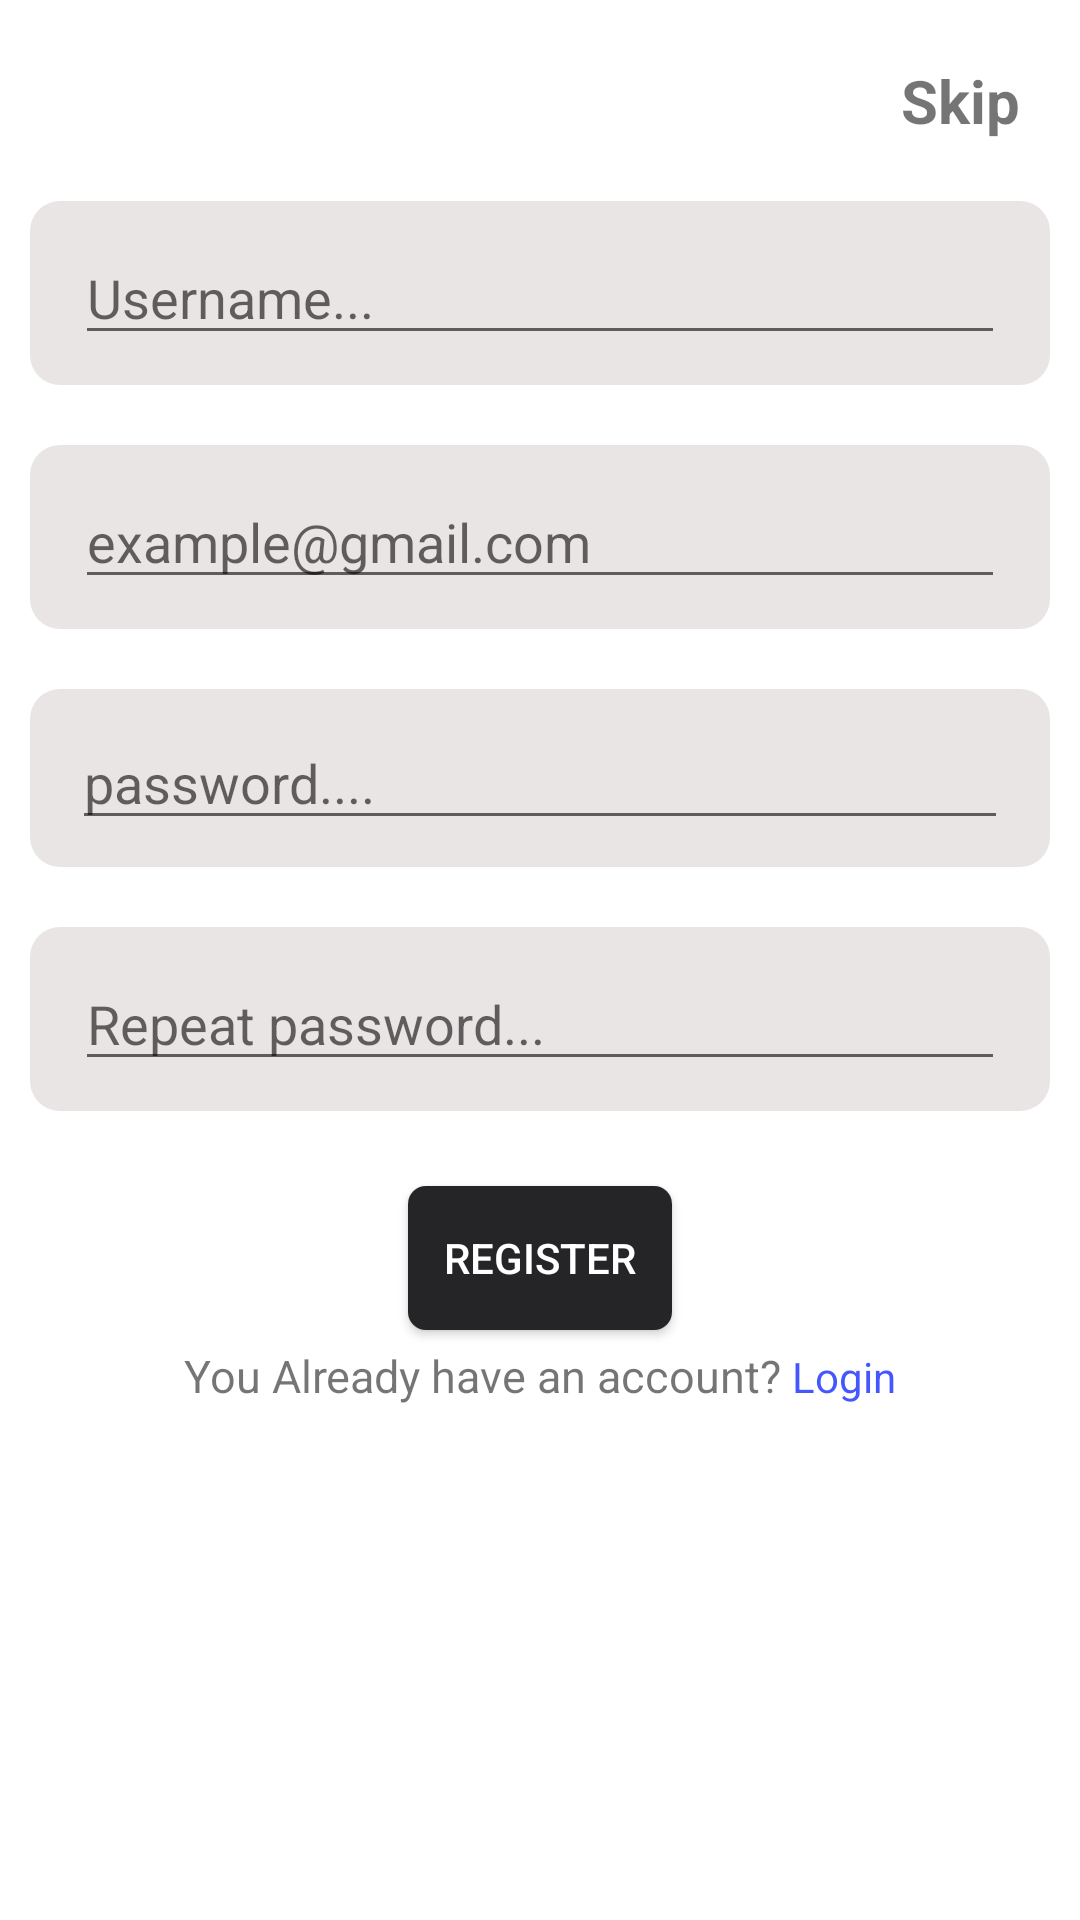

This screen was rendered from an Android layout file. Write that file and the resources it references.
<!-- AndroidManifest.xml: application theme Theme.WorldNews -->
<!-- res/layout/activity_sign_up.xml -->
<?xml version="1.0" encoding="utf-8"?>
<LinearLayout xmlns:android="http://schemas.android.com/apk/res/android"
    xmlns:app="http://schemas.android.com/apk/res-auto"
    xmlns:tools="http://schemas.android.com/tools"
    android:layout_width="match_parent"
    android:layout_height="match_parent"
    android:background="@color/white"
    tools:context=".ui.SignUp"
    android:orientation="vertical">
    <TextView
    android:layout_width="wrap_content"
    android:layout_height="wrap_content"
    android:text="Skip"
    android:textSize="20sp"
    android:textStyle="bold"
    android:id="@+id/skip"
    android:layout_gravity="end"
    android:layout_marginEnd="20dp"
    android:layout_marginTop="20dp"
    />
    <LinearLayout
    android:layout_height="wrap_content"
    android:layout_width="match_parent"
    android:layout_marginStart="10dp"
    android:layout_marginEnd="10dp"
    android:layout_marginTop="20dp"
    android:background="@drawable/custom_input"
    android:padding="5dp">
        <EditText
        android:id="@+id/username"
        android:layout_width="match_parent"
        android:inputType="text"
        android:layout_height="wrap_content"
        android:layout_marginStart="10dp"
        android:layout_marginEnd="10dp"
        android:layout_marginTop="5dp"
        android:layout_marginBottom="5dp"
        android:hint="Username..."/>
    </LinearLayout>

   <LinearLayout
    android:layout_height="wrap_content"
    android:layout_width="match_parent"
    android:layout_marginStart="10dp"
    android:layout_marginEnd="10dp"
    android:layout_marginTop="20dp"
   android:background="@drawable/custom_input"
   android:padding="5dp"
    >
        <EditText
        android:id="@+id/Email"
        android:layout_width="match_parent"
        android:layout_height="wrap_content"
        android:layout_marginStart="10dp"
        android:layout_marginEnd="10dp"
        android:layout_marginTop="5dp"
        android:inputType="textEmailAddress"
        android:layout_marginBottom="5dp"
        android:hint="example@gmail.com"/>
    </LinearLayout>

   <LinearLayout
    android:layout_height="wrap_content"
    android:layout_width="match_parent"
    android:layout_marginStart="10dp"
    android:layout_marginEnd="10dp"
    android:layout_marginTop="20dp"
   android:padding="4dp"
   android:background="@drawable/custom_input"
    >
        <EditText
        android:id="@+id/password"
        android:layout_width="match_parent"
        android:layout_height="wrap_content"
        android:layout_marginStart="10dp"
        android:textColor="@color/black"
        android:layout_marginEnd="10dp"
        android:inputType="text"
        android:layout_marginTop="5dp"
        android:layout_marginBottom="5dp"
        android:hint="password...."/>
    </LinearLayout>

   <LinearLayout
    android:layout_height="wrap_content"
    android:layout_width="match_parent"
    android:layout_marginStart="10dp"
    android:layout_marginEnd="10dp"
    android:layout_marginTop="20dp"
    android:background="@drawable/custom_input"
       android:padding="5dp">
        <EditText
        android:id="@+id/repeatPassword"
        android:layout_width="match_parent"
        android:layout_height="wrap_content"
        android:layout_marginStart="10dp"
        android:inputType="text"
        android:layout_marginEnd="10dp"
        android:layout_marginTop="5dp"
        android:layout_marginBottom="5dp"
        android:hint="Repeat password..."/>
    </LinearLayout>
  
        <Button
        android:id="@+id/signup"
        android:layout_width="wrap_content"
        android:layout_height="wrap_content"
        android:layout_marginStart="10dp"
        android:layout_marginEnd="10dp"
        android:layout_marginTop="25dp"
        android:layout_marginBottom="5dp"
        android:background="@drawable/custom_button"
        android:backgroundTint="#252527"
        android:layout_gravity="center"
        android:textColor="@color/white"
            android:gravity="center"
        android:text="Register"/>
        <LinearLayout
        android:layout_width="wrap_content"
        android:layout_height="wrap_content"
        android:layout_gravity="center"
        android:orientation="horizontal">
         <TextView 
         android:layout_width="wrap_content"
         android:layout_height="wrap_content"
         android:text="You Already have an account? "
         android:textSize="15sp"
         />
         <TextView 
         android:layout_width="wrap_content"
         android:layout_height="wrap_content"
         android:text="Login"
         android:textColor="@color/link"
         android:id="@+id/login"
         />
        </LinearLayout>

</LinearLayout>
<!-- resources referenced by this layout -->
<resources>
  <color name="black">#FF000000</color>
  <color name="link">#C71028FF</color>
  <color name="white">#FFFFFFFF</color>
  <!-- drawable custom_button (drawable) -->
  <?xml version="1.0" encoding="utf-8"?>
  <shape xmlns:android="http://schemas.android.com/apk/res/android"
      android:shape="rectangle">
      <corners android:radius="6dp"/>
      <solid android:color="@color/lightmode_button"/>
  </shape>
  <!-- drawable custom_input (drawable) -->
  <?xml version="1.0" encoding="utf-8"?>
  <shape xmlns:android="http://schemas.android.com/apk/res/android"
      android:shape="rectangle">
      <solid android:color="@color/back_input"/>
      <corners android:radius="10dp"/>
  
  </shape>
  <style name="Theme.WorldNews" parent="Base.Theme.WorldNews" />
  <color name="lightmode_button">#1E1E20</color>
  <color name="back_input">#C7E4DEDE</color>
  <style name="Base.Theme.WorldNews" parent="Theme.AppCompat.Light.NoActionBar">
          
          
      </style>
</resources>
